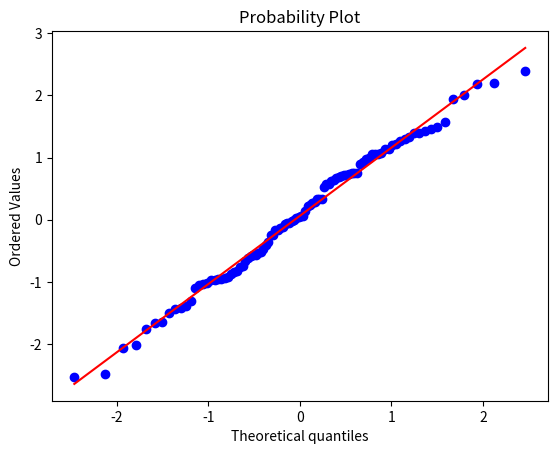

Write the Python code that produced this figure.
from scipy import stats
from scipy.stats import norm
import matplotlib.pyplot as plt

#criando a distribuicao
dados = norm.rvs(size = 100)
#plotando a distribuicao
stats.probplot(dados, plot = plt)

#fazendo o teste de Shapiro
stats.shapiro(dados)
